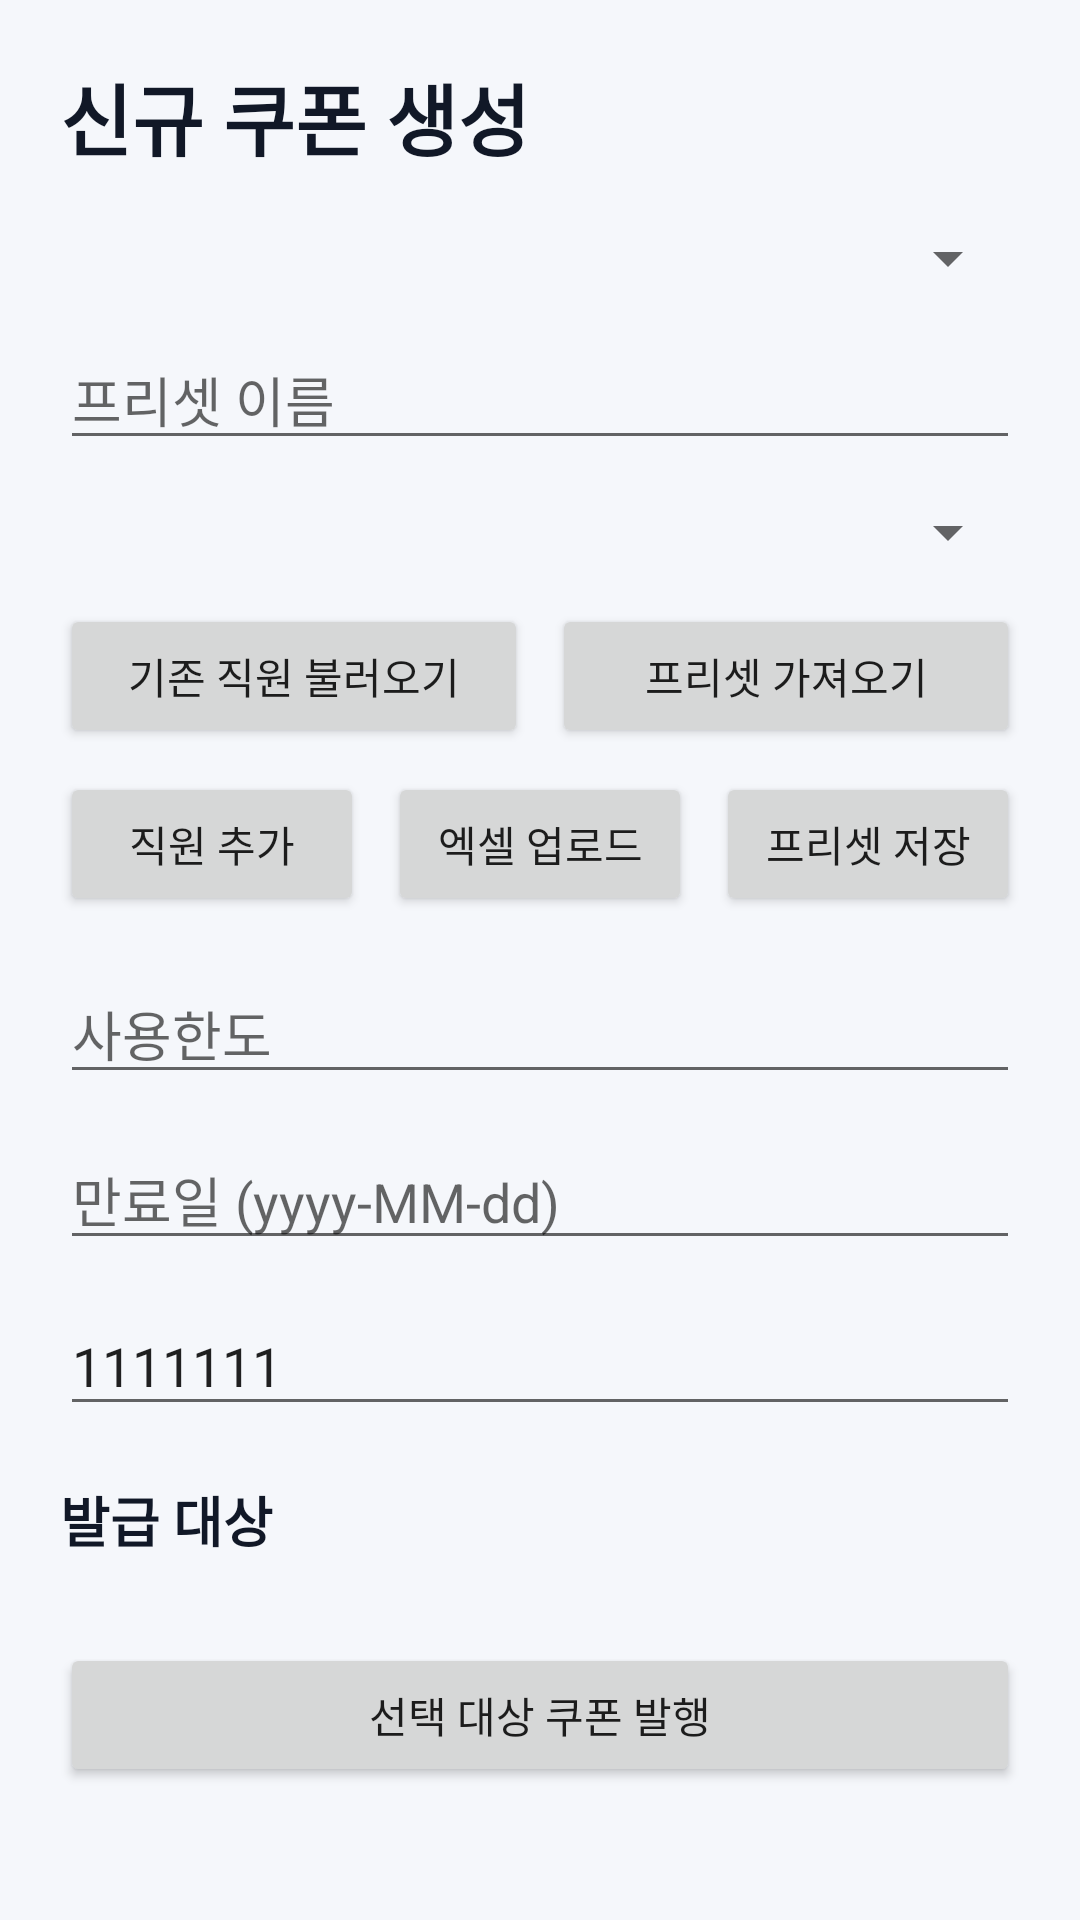

This screen was rendered from an Android layout file. Write that file and the resources it references.
<!-- AndroidManifest.xml: application theme Theme.Couponman_6 -->
<!-- res/layout/activity_coupon_issue.xml -->
<?xml version="1.0" encoding="utf-8"?>
<ScrollView xmlns:android="http://schemas.android.com/apk/res/android"
    android:layout_width="match_parent"
    android:layout_height="match_parent"
    android:background="#f5f7fb">

    <LinearLayout
        android:layout_width="match_parent"
        android:layout_height="wrap_content"
        android:orientation="vertical"
        android:padding="20dp">

        <TextView
            android:layout_width="wrap_content"
            android:layout_height="wrap_content"
            android:text="신규 쿠폰 생성"
            android:textColor="#111827"
            android:textSize="26sp"
            android:textStyle="bold" />

        <Spinner
            android:id="@+id/spinnerIssueCorporate"
            android:layout_width="match_parent"
            android:layout_height="wrap_content"
            android:layout_marginTop="16dp" />

        <EditText
            android:id="@+id/etIssuePresetName"
            android:layout_width="match_parent"
            android:layout_height="wrap_content"
            android:layout_marginTop="12dp"
            android:hint="프리셋 이름" />

        <Spinner
            android:id="@+id/spinnerIssuePreset"
            android:layout_width="match_parent"
            android:layout_height="wrap_content"
            android:layout_marginTop="12dp" />

        <LinearLayout
            android:layout_width="match_parent"
            android:layout_height="wrap_content"
            android:layout_marginTop="12dp"
            android:orientation="horizontal">

            <Button
                android:id="@+id/btnIssueLoadEmployees"
                android:layout_width="0dp"
                android:layout_height="wrap_content"
                android:layout_weight="1"
                android:text="기존 직원 불러오기" />

            <Button
                android:id="@+id/btnIssueLoadPreset"
                android:layout_width="0dp"
                android:layout_height="wrap_content"
                android:layout_marginStart="8dp"
                android:layout_weight="1"
                android:text="프리셋 가져오기" />
        </LinearLayout>

        <LinearLayout
            android:layout_width="match_parent"
            android:layout_height="wrap_content"
            android:layout_marginTop="8dp"
            android:orientation="horizontal">

            <Button
                android:id="@+id/btnIssueAddTarget"
                android:layout_width="0dp"
                android:layout_height="wrap_content"
                android:layout_weight="1"
                android:text="직원 추가" />

            <Button
                android:id="@+id/btnIssueImportExcel"
                android:layout_width="0dp"
                android:layout_height="wrap_content"
                android:layout_marginStart="8dp"
                android:layout_weight="1"
                android:text="엑셀 업로드" />

            <Button
                android:id="@+id/btnIssueSavePreset"
                android:layout_width="0dp"
                android:layout_height="wrap_content"
                android:layout_marginStart="8dp"
                android:layout_weight="1"
                android:text="프리셋 저장" />
        </LinearLayout>

        <EditText
            android:id="@+id/etIssueUsageLimit"
            android:layout_width="match_parent"
            android:layout_height="wrap_content"
            android:layout_marginTop="16dp"
            android:hint="사용한도"
            android:inputType="numberDecimal" />

        <EditText
            android:id="@+id/etIssueExpireDate"
            android:layout_width="match_parent"
            android:layout_height="wrap_content"
            android:layout_marginTop="12dp"
            android:hint="만료일 (yyyy-MM-dd)" />

        <EditText
            android:id="@+id/etIssueAvailableDays"
            android:layout_width="match_parent"
            android:layout_height="wrap_content"
            android:layout_marginTop="12dp"
            android:hint="사용가능요일 7자리 예: 1111100"
            android:text="1111111" />

        <TextView
            android:layout_width="wrap_content"
            android:layout_height="wrap_content"
            android:layout_marginTop="18dp"
            android:text="발급 대상"
            android:textColor="#111827"
            android:textSize="18sp"
            android:textStyle="bold" />

        <LinearLayout
            android:id="@+id/containerIssueTargets"
            android:layout_width="match_parent"
            android:layout_height="wrap_content"
            android:layout_marginTop="8dp"
            android:orientation="vertical" />

        <Button
            android:id="@+id/btnIssueCreateCoupons"
            android:layout_width="match_parent"
            android:layout_height="wrap_content"
            android:layout_marginTop="20dp"
            android:text="선택 대상 쿠폰 발행" />
    </LinearLayout>
</ScrollView>
<!-- resources referenced by this layout -->
<resources>
  <style name="Theme.Couponman_6" parent="Theme.MaterialComponents.DayNight.DarkActionBar">
          
          <item name="colorPrimary">@color/purple_500</item>
          <item name="colorPrimaryVariant">@color/purple_700</item>
          <item name="colorOnPrimary">@color/white</item>
          
          <item name="colorSecondary">@color/teal_200</item>
          <item name="colorSecondaryVariant">@color/teal_700</item>
          <item name="colorOnSecondary">@color/black</item>
          
          <item name="android:statusBarColor">?attr/colorPrimaryVariant</item>
          
      </style>
  <!-- not gathered from this repository: default colours our renderer supplied (Android Studio template values) -->
  <color name="purple_500">#FF6200EE</color>
  <color name="purple_700">#FF3700B3</color>
  <color name="teal_200">#FF03DAC5</color>
  <color name="teal_700">#FF018786</color>
  <color name="black">#FF000000</color>
  <color name="white">#FFFFFFFF</color>
</resources>
